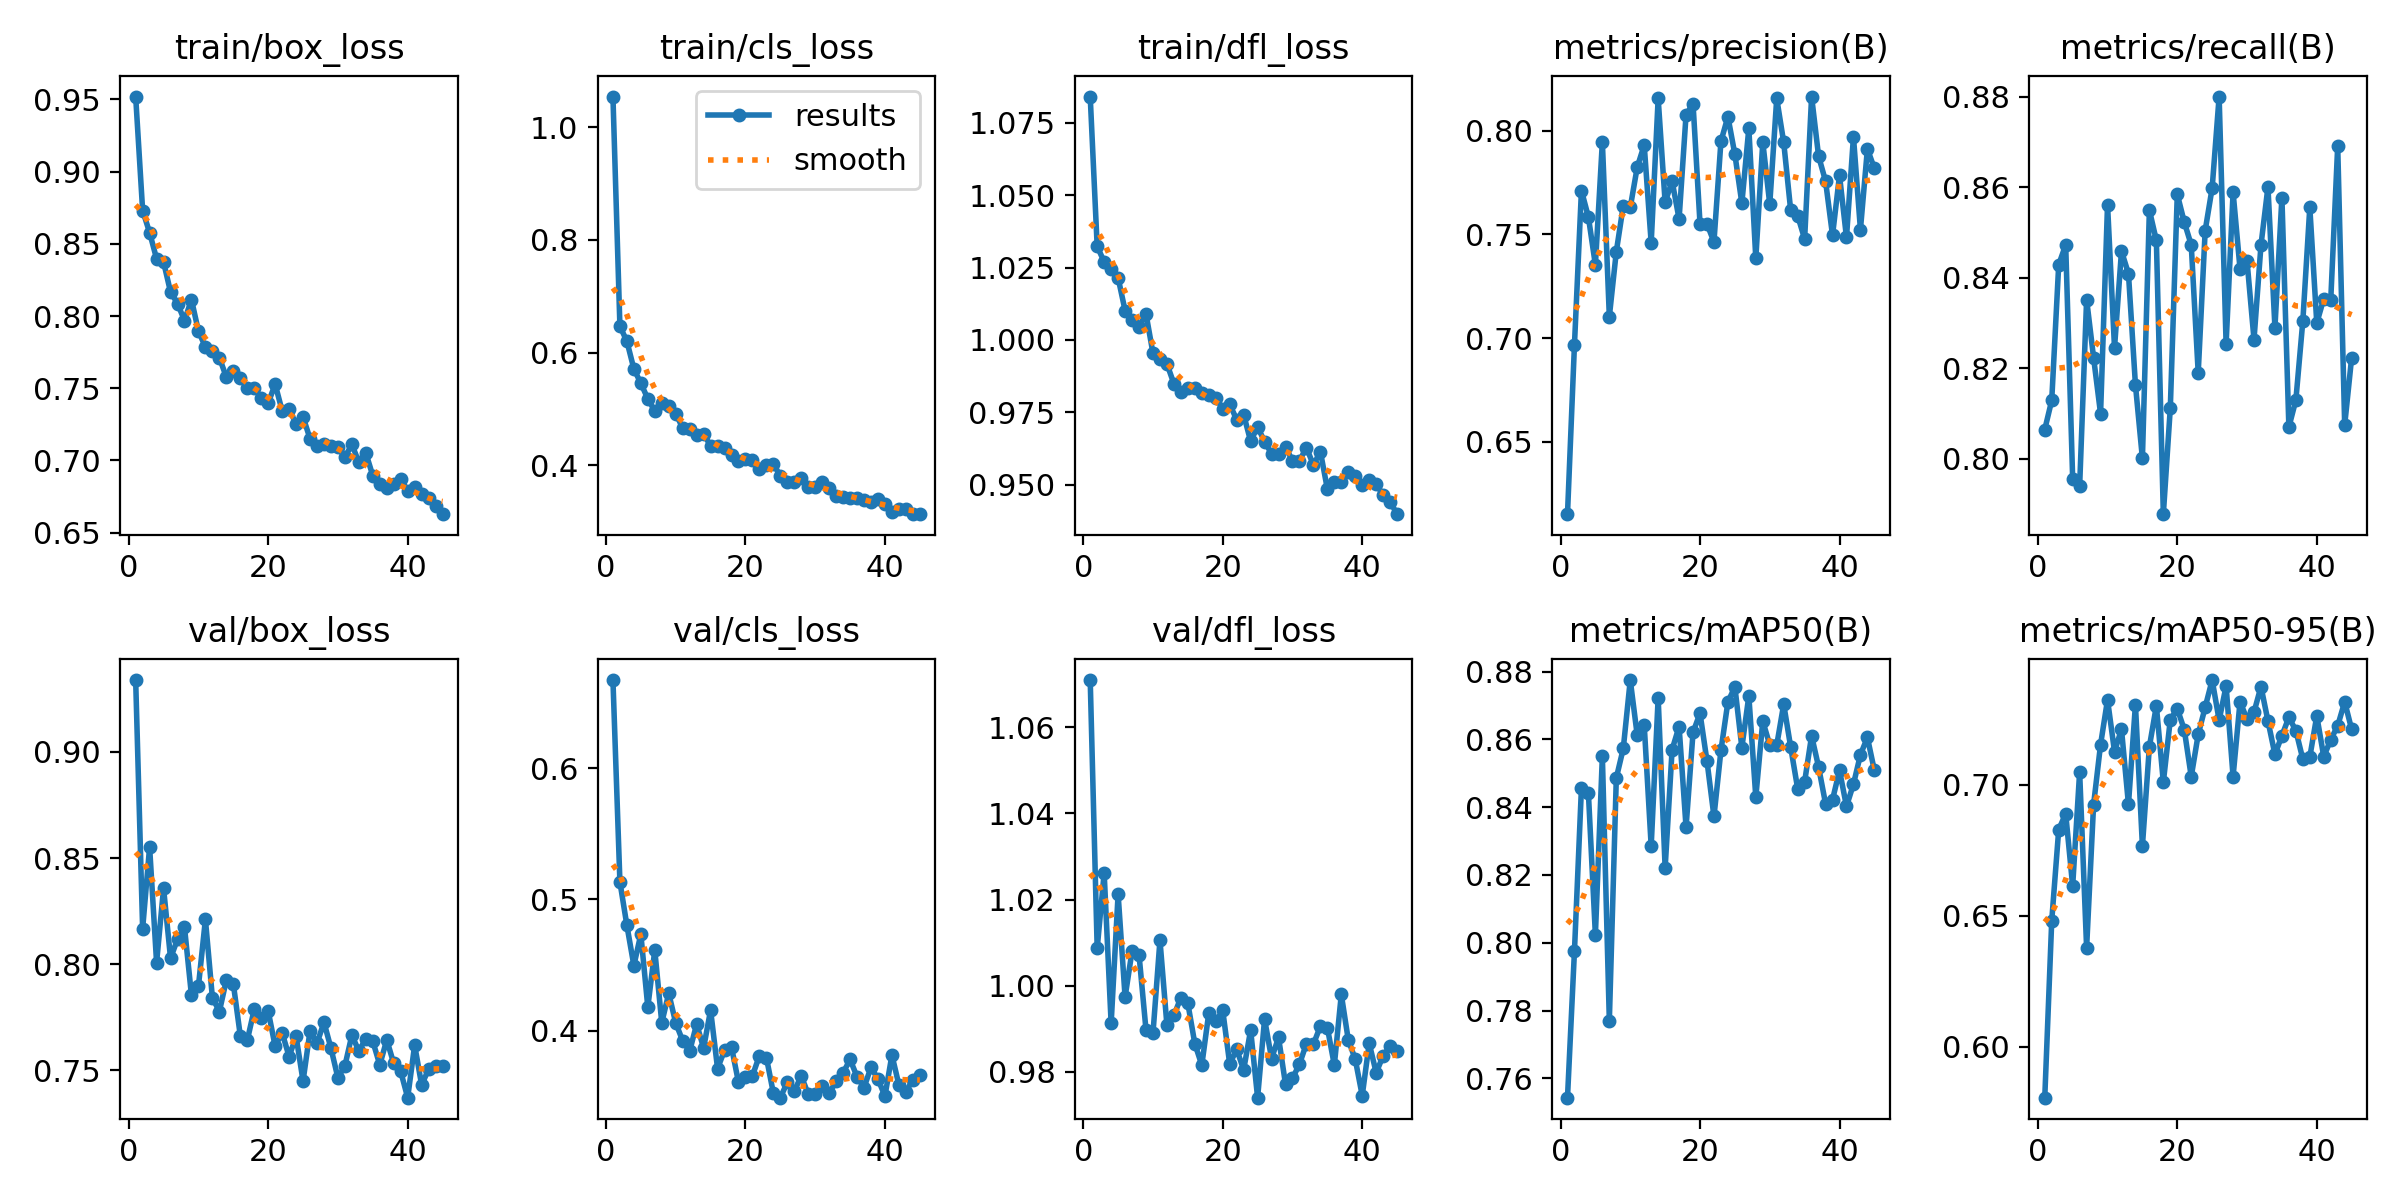

Data behind this chart, as committed beside it:
epoch, time, train/box_loss, train/cls_loss, train/dfl_loss, metrics/precision(B), metrics/recall(B), metrics/mAP50(B), metrics/mAP50-95(B), val/box_loss, val/cls_loss, val/dfl_loss, lr/pg0, lr/pg1, lr/pg2
1, 101.8, 0.952, 1.054, 1.084, 0.615, 0.8065, 0.7543, 0.5806, 0.9339, 0.6672, 1.071, 0.0003317, 0.0003317, 0.06716
2, 176.2, 0.8731, 0.6466, 1.032, 0.6968, 0.8129, 0.7976, 0.6482, 0.8166, 0.5134, 1.009, 0.0006584, 0.0006584, 0.03416
3, 250.9, 0.8578, 0.62, 1.027, 0.7712, 0.8429, 0.8457, 0.6829, 0.8552, 0.4802, 1.026, 0.0009786, 0.0009786, 0.001144
4, 324, 0.8397, 0.5709, 1.025, 0.7584, 0.8473, 0.8441, 0.689, 0.8006, 0.4496, 0.9912, 0.0009703, 0.0009703, 0.0009703
5, 404.3, 0.8374, 0.5454, 1.021, 0.7353, 0.7956, 0.8023, 0.6614, 0.8357, 0.4735, 1.021, 0.0009604, 0.0009604, 0.0009604
6, 485.7, 0.8166, 0.518, 1.01, 0.7947, 0.794, 0.855, 0.7049, 0.8028, 0.4179, 0.9974, 0.0009505, 0.0009505, 0.0009505
7, 568.8, 0.8087, 0.4961, 1.007, 0.7104, 0.8352, 0.777, 0.6378, 0.8117, 0.4613, 1.008, 0.0009406, 0.0009406, 0.0009406
8, 652.4, 0.7969, 0.5099, 1.005, 0.7417, 0.8224, 0.8486, 0.6924, 0.8174, 0.406, 1.007, 0.0009307, 0.0009307, 0.0009307
9, 735.8, 0.8114, 0.5049, 1.009, 0.7639, 0.81, 0.8573, 0.7154, 0.7853, 0.4284, 0.9897, 0.0009208, 0.0009208, 0.0009208
10, 819.7, 0.7895, 0.4915, 0.9954, 0.7631, 0.8562, 0.8775, 0.7325, 0.7896, 0.4059, 0.989, 0.0009109, 0.0009109, 0.0009109
11, 904.7, 0.7786, 0.466, 0.9936, 0.7825, 0.8245, 0.8612, 0.7127, 0.821, 0.3923, 1.011, 0.000901, 0.000901, 0.000901
12, 989, 0.7759, 0.4649, 0.9918, 0.7931, 0.8459, 0.8643, 0.7212, 0.7842, 0.3844, 0.9908, 0.0008911, 0.0008911, 0.0008911
13, 1073, 0.7712, 0.4542, 0.9849, 0.7459, 0.8409, 0.8285, 0.6925, 0.7776, 0.405, 0.9931, 0.0008812, 0.0008812, 0.0008812
14, 1157, 0.7577, 0.4557, 0.9819, 0.8156, 0.8164, 0.8723, 0.7306, 0.7924, 0.3868, 0.9973, 0.0008713, 0.0008713, 0.0008713
15, 1242, 0.762, 0.4343, 0.9833, 0.7655, 0.8001, 0.8221, 0.6766, 0.7907, 0.4157, 0.9959, 0.0008614, 0.0008614, 0.0008614
16, 1326, 0.7568, 0.4335, 0.9833, 0.7758, 0.855, 0.857, 0.7146, 0.7663, 0.3711, 0.9865, 0.0008515, 0.0008515, 0.0008515
17, 1411, 0.7502, 0.4309, 0.9816, 0.7575, 0.8483, 0.8638, 0.7301, 0.764, 0.385, 0.9816, 0.0008416, 0.0008416, 0.0008416
18, 1495, 0.7501, 0.4175, 0.9812, 0.8078, 0.7878, 0.8341, 0.701, 0.7786, 0.3874, 0.9937, 0.0008317, 0.0008317, 0.0008317
19, 1581, 0.7434, 0.4084, 0.98, 0.8131, 0.8113, 0.8621, 0.7249, 0.7748, 0.3607, 0.9918, 0.0008218, 0.0008218, 0.0008218
20, 1667, 0.7398, 0.4114, 0.9763, 0.7552, 0.8585, 0.8677, 0.729, 0.7779, 0.3648, 0.9943, 0.0008119, 0.0008119, 0.0008119
21, 1752, 0.7528, 0.41, 0.9778, 0.7551, 0.8523, 0.8536, 0.7211, 0.7612, 0.3656, 0.9818, 0.000802, 0.000802, 0.000802
22, 1836, 0.7343, 0.3937, 0.9725, 0.7464, 0.8473, 0.8373, 0.7031, 0.7676, 0.3809, 0.9852, 0.0007921, 0.0007921, 0.0007921
23, 1920, 0.7359, 0.3999, 0.9742, 0.7949, 0.819, 0.8568, 0.7192, 0.7563, 0.3795, 0.9805, 0.0007822, 0.0007822, 0.0007822
24, 2005, 0.7251, 0.4018, 0.965, 0.8068, 0.8505, 0.8711, 0.7296, 0.7659, 0.3524, 0.9897, 0.0007723, 0.0007723, 0.0007723
25, 2091, 0.73, 0.3813, 0.97, 0.7886, 0.8599, 0.8755, 0.74, 0.7448, 0.3489, 0.974, 0.0007624, 0.0007624, 0.0007624
26, 2178, 0.715, 0.3709, 0.9648, 0.7651, 0.8801, 0.8576, 0.7247, 0.7685, 0.3606, 0.9923, 0.0007525, 0.0007525, 0.0007525
27, 2264, 0.7098, 0.3705, 0.9607, 0.8013, 0.8254, 0.8728, 0.7377, 0.7627, 0.3538, 0.9831, 0.0007426, 0.0007426, 0.0007426
28, 2352, 0.7115, 0.3771, 0.9607, 0.7384, 0.8589, 0.8429, 0.7032, 0.7725, 0.3655, 0.988, 0.0007327, 0.0007327, 0.0007327
29, 2438, 0.7097, 0.3614, 0.963, 0.7946, 0.8419, 0.8654, 0.7318, 0.7603, 0.3515, 0.9771, 0.0007228, 0.0007228, 0.0007228
30, 2525, 0.7095, 0.3614, 0.9583, 0.7646, 0.8437, 0.8584, 0.725, 0.7463, 0.352, 0.9785, 0.0007129, 0.0007129, 0.0007129
31, 2612, 0.7021, 0.3703, 0.9583, 0.8157, 0.8264, 0.8583, 0.7278, 0.752, 0.3581, 0.9818, 0.000703, 0.000703, 0.000703
32, 2698, 0.7111, 0.3599, 0.9628, 0.7944, 0.8473, 0.8704, 0.7375, 0.7665, 0.3524, 0.9866, 0.0006931, 0.0006931, 0.0006931
33, 2785, 0.6987, 0.3461, 0.9568, 0.7617, 0.8601, 0.8577, 0.7244, 0.759, 0.3613, 0.9864, 0.0006832, 0.0006832, 0.0006832
34, 2872, 0.7051, 0.3432, 0.9615, 0.7591, 0.829, 0.8455, 0.7116, 0.7648, 0.3678, 0.9906, 0.0006733, 0.0006733, 0.0006733
35, 2959, 0.6894, 0.3411, 0.9485, 0.7478, 0.8578, 0.8475, 0.7188, 0.7636, 0.378, 0.9903, 0.0006634, 0.0006634, 0.0006634
36, 3045, 0.6836, 0.3421, 0.9511, 0.8165, 0.807, 0.8611, 0.7258, 0.7525, 0.3648, 0.9816, 0.0006535, 0.0006535, 0.0006535
37, 3131, 0.6811, 0.3386, 0.9509, 0.7878, 0.813, 0.8519, 0.7207, 0.7642, 0.3566, 0.998, 0.0006436, 0.0006436, 0.0006436
38, 3219, 0.6834, 0.3348, 0.9543, 0.7757, 0.8305, 0.841, 0.7098, 0.7531, 0.372, 0.9874, 0.0006337, 0.0006337, 0.0006337
39, 3305, 0.6872, 0.3407, 0.9531, 0.7496, 0.8556, 0.8422, 0.7106, 0.7494, 0.363, 0.9829, 0.0006238, 0.0006238, 0.0006238
40, 3391, 0.6788, 0.332, 0.95, 0.7785, 0.83, 0.8509, 0.7263, 0.737, 0.3501, 0.9745, 0.0006139, 0.0006139, 0.0006139
41, 3479, 0.6819, 0.3171, 0.9517, 0.7486, 0.8354, 0.8403, 0.7107, 0.7618, 0.3814, 0.9866, 0.000604, 0.000604, 0.000604
42, 3566, 0.6771, 0.3222, 0.9501, 0.7972, 0.835, 0.8468, 0.7173, 0.743, 0.3586, 0.9798, 0.0005941, 0.0005941, 0.0005941
43, 3652, 0.6736, 0.3216, 0.9465, 0.7523, 0.8691, 0.8555, 0.7226, 0.7504, 0.3532, 0.9838, 0.0005842, 0.0005842, 0.0005842
44, 3737, 0.6681, 0.3134, 0.9441, 0.7913, 0.8075, 0.8606, 0.7317, 0.7521, 0.3626, 0.986, 0.0005743, 0.0005743, 0.0005743
45, 3823, 0.6628, 0.3131, 0.9398, 0.7819, 0.8224, 0.8508, 0.7212, 0.7521, 0.3661, 0.9848, 0.0005644, 0.0005644, 0.0005644
